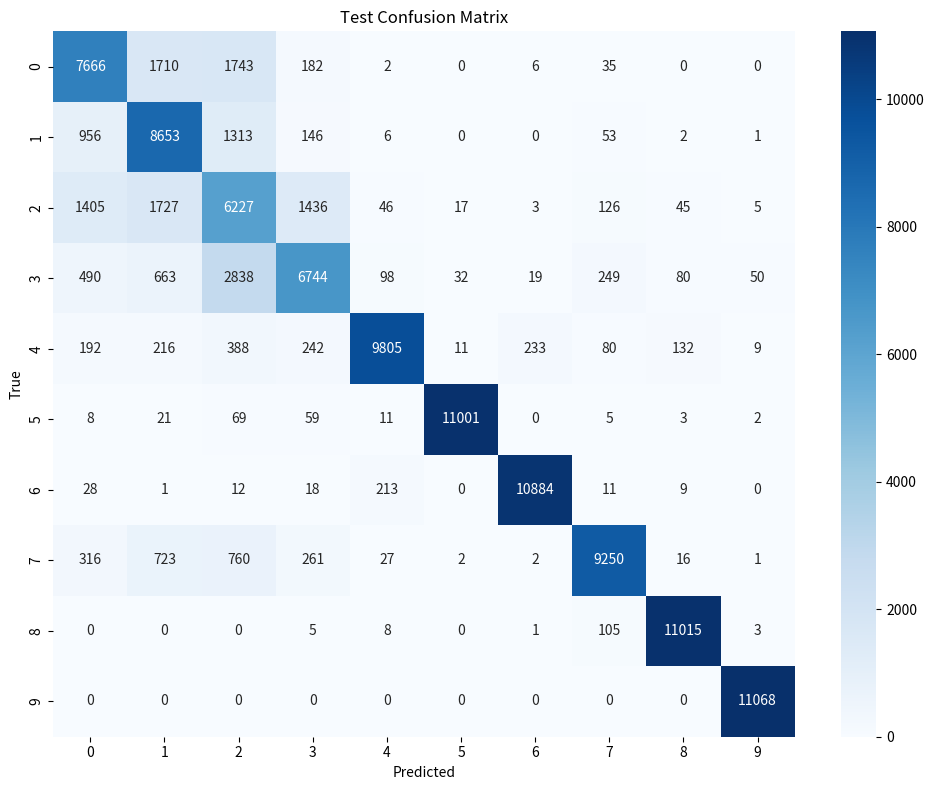

Reproduce this figure in Python.
import numpy as np
import matplotlib.pyplot as plt
import seaborn as sns

# 定义混淆矩阵数据
conf_mat = np.array([
    [7666, 1710, 1743,  182,    2,    0,    6,   35,    0,    0],
    [ 956, 8653, 1313,  146,    6,    0,    0,   53,    2,    1],
    [1405, 1727, 6227, 1436,   46,   17,    3,  126,   45,    5],
    [ 490,  663, 2838, 6744,   98,   32,   19,  249,   80,   50],
    [ 192,  216,  388,  242, 9805,   11,  233,   80,  132,    9],
    [   8,   21,   69,   59,   11,11001,    0,    5,    3,    2],
    [  28,    1,   12,   18,  213,    0,10884,   11,    9,    0],
    [ 316,  723,  760,  261,   27,    2,    2,9250,   16,    1],
    [   0,    0,    0,    5,    8,    0,    1, 105,11015,    3],
    [   0,    0,    0,    0,    0,    0,    0,   0,    0,11068]
])

# 绘制混淆矩阵热图
plt.figure(figsize=(10,8))
sns.heatmap(conf_mat, annot=True, fmt="d", cmap="Blues")
plt.title("Test Confusion Matrix")
plt.xlabel("Predicted")
plt.ylabel("True")
plt.tight_layout()
plt.show()
